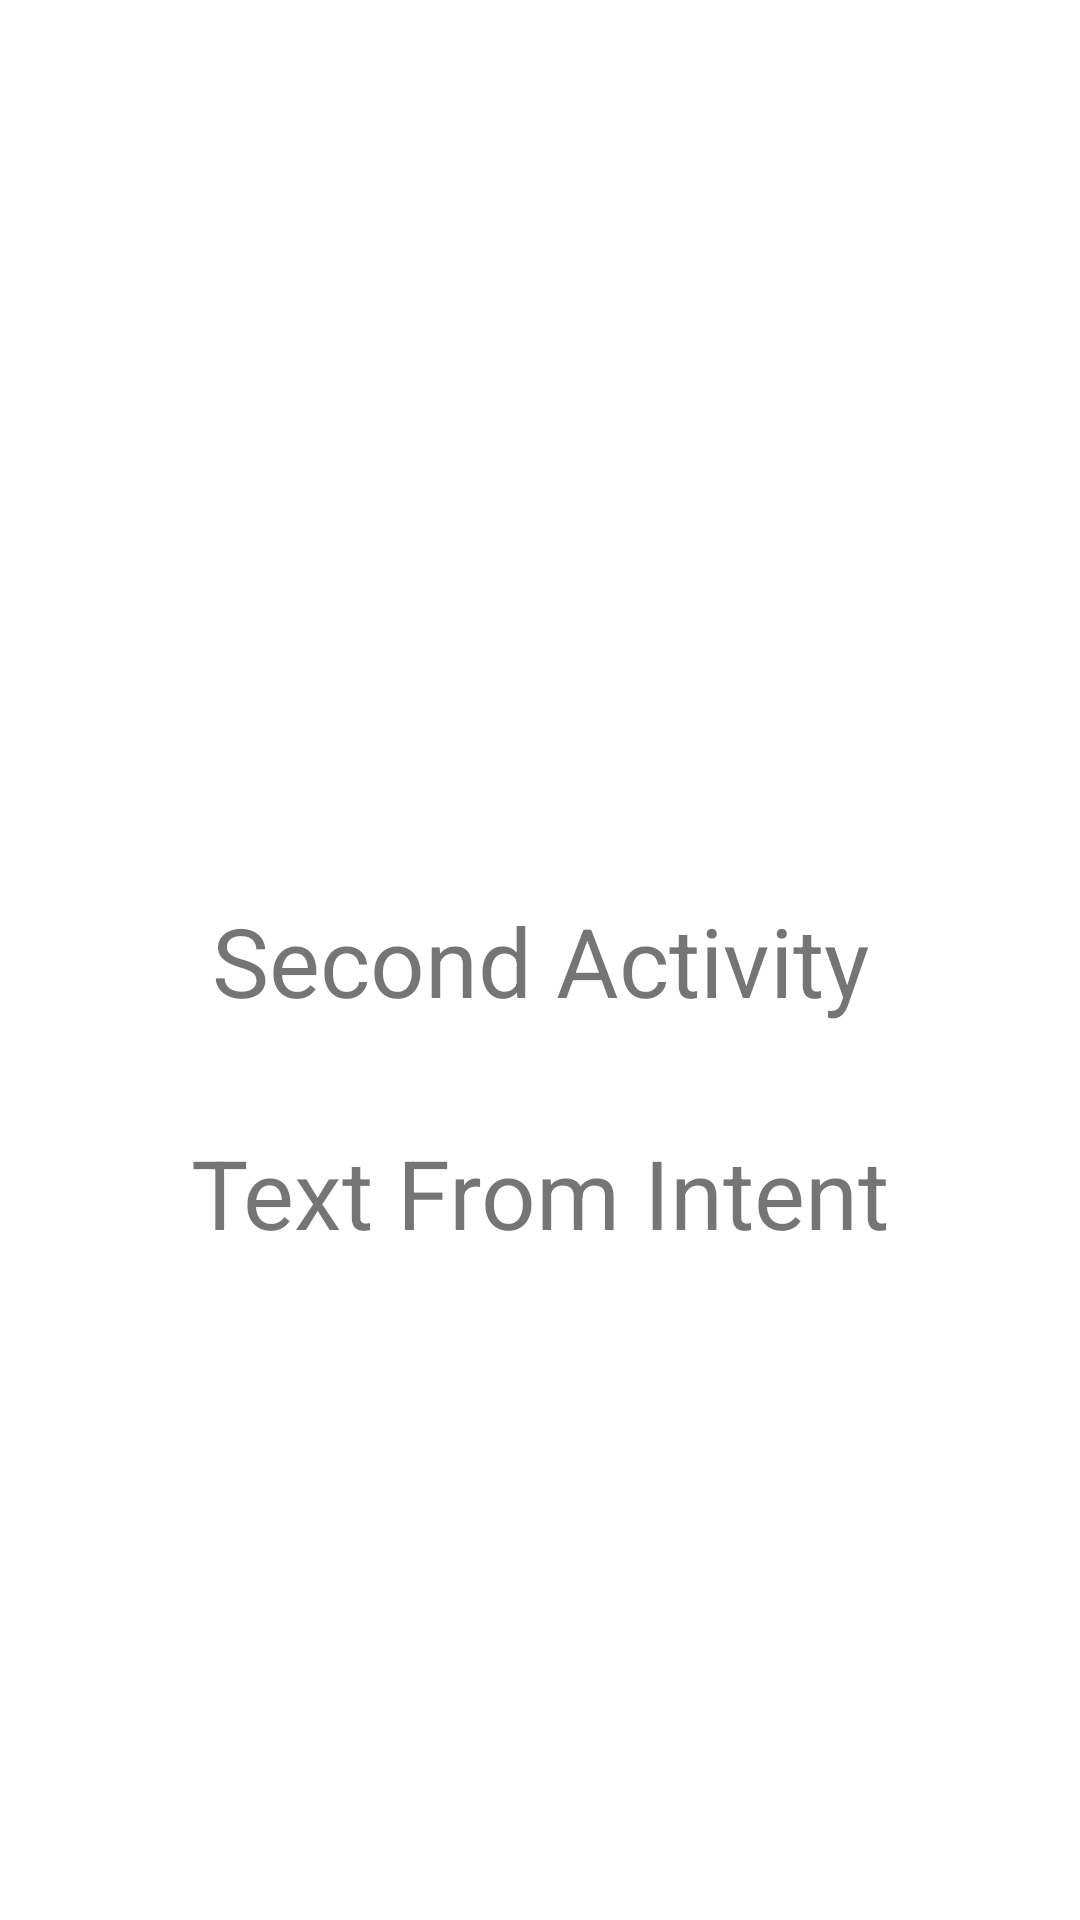

Reconstruct the res/layout file that produces this screen, plus the resources it refers to.
<!-- AndroidManifest.xml: application theme Theme.ActivityLifecycle23 -->
<!-- res/layout/activity_second.xml -->
<?xml version="1.0" encoding="utf-8"?>
<androidx.constraintlayout.widget.ConstraintLayout xmlns:android="http://schemas.android.com/apk/res/android"
    xmlns:app="http://schemas.android.com/apk/res-auto"
    xmlns:tools="http://schemas.android.com/tools"
    android:layout_width="match_parent"
    android:layout_height="match_parent"
    tools:context=".SecondActivity">

    <TextView
        android:layout_width="wrap_content"
        android:layout_height="wrap_content"
        android:text="Second Activity"
        android:textSize="32sp"
        app:layout_constraintBottom_toBottomOf="parent"
        app:layout_constraintEnd_toEndOf="parent"
        app:layout_constraintHorizontal_bias="0.5"
        app:layout_constraintStart_toStartOf="parent"
        app:layout_constraintTop_toTopOf="parent" />

    <TextView
        android:id="@+id/textRecieve"
        android:layout_width="wrap_content"
        android:layout_height="wrap_content"
        android:text="Text From Intent"
        android:textSize="32sp"
        app:layout_constraintBottom_toBottomOf="parent"
        app:layout_constraintEnd_toEndOf="parent"
        app:layout_constraintStart_toStartOf="parent"
        app:layout_constraintTop_toTopOf="parent"
        app:layout_constraintVertical_bias="0.63" />


</androidx.constraintlayout.widget.ConstraintLayout>
<!-- resources referenced by this layout -->
<resources>
  <style name="Theme.ActivityLifecycle23" parent="Theme.MaterialComponents.DayNight.DarkActionBar">
          
          <item name="colorPrimary">@color/purple_500</item>
          <item name="colorPrimaryVariant">@color/purple_700</item>
          <item name="colorOnPrimary">@color/white</item>
          
          <item name="colorSecondary">@color/teal_200</item>
          <item name="colorSecondaryVariant">@color/teal_700</item>
          <item name="colorOnSecondary">@color/black</item>
          
          <item name="android:statusBarColor" tools:targetApi="l">?attr/colorPrimaryVariant</item>
          
      </style>
  <!-- not gathered from this repository: default colours our renderer supplied (Android Studio template values) -->
  <color name="purple_500">#FF6200EE</color>
  <color name="purple_700">#FF3700B3</color>
  <color name="teal_200">#FF03DAC5</color>
  <color name="teal_700">#FF018786</color>
  <color name="black">#FF000000</color>
  <color name="white">#FFFFFFFF</color>
</resources>
